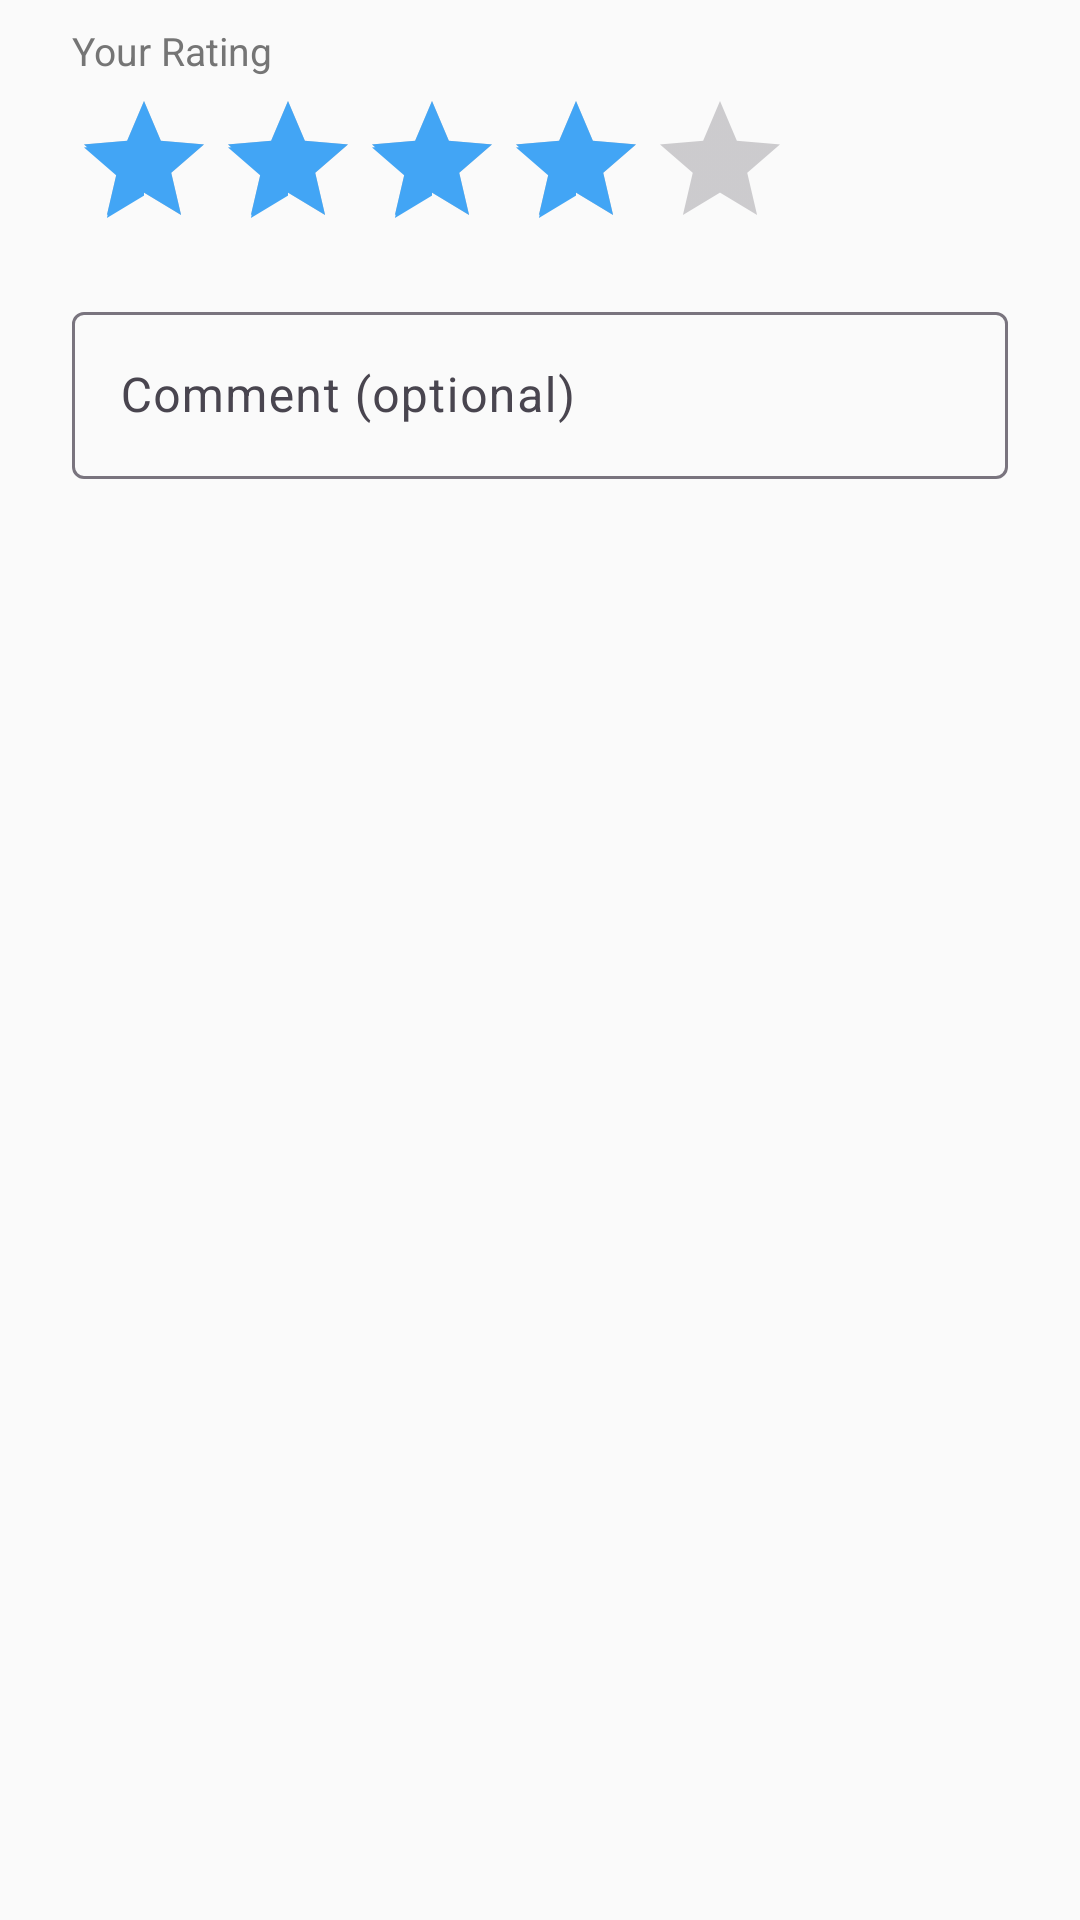

Write the Android layout XML for this screen, with the resource values it uses.
<!-- AndroidManifest.xml: application theme Theme.Geardex -->
<!-- res/layout/dialog_rate_route.xml -->
<?xml version="1.0" encoding="utf-8"?>
<LinearLayout xmlns:android="http://schemas.android.com/apk/res/android"
    android:layout_width="match_parent"
    android:layout_height="wrap_content"
    android:orientation="vertical"
    android:paddingHorizontal="24dp"
    android:paddingTop="8dp"
    android:paddingBottom="16dp">

    
    <TextView
        android:layout_width="wrap_content"
        android:layout_height="wrap_content"
        android:text="@string/review_your_rating"
        android:textColor="@color/text_secondary"
        android:textSize="13sp" />

    <RatingBar
        android:id="@+id/rating_bar"
        android:layout_width="wrap_content"
        android:layout_height="wrap_content"
        android:layout_marginTop="4dp"
        android:numStars="5"
        android:stepSize="0.5"
        android:rating="4"
        style="?android:attr/ratingBarStyle" />

    
    <com.google.android.material.textfield.TextInputLayout
        android:id="@+id/til_comment"
        style="@style/Widget.Material3.TextInputLayout.OutlinedBox"
        android:layout_width="match_parent"
        android:layout_height="wrap_content"
        android:layout_marginTop="12dp"
        android:hint="@string/review_comment_hint">

        <com.google.android.material.textfield.TextInputEditText
            android:id="@+id/et_comment"
            android:layout_width="match_parent"
            android:layout_height="wrap_content"
            android:inputType="textMultiLine"
            android:maxLines="4"
            android:maxLength="300" />

    </com.google.android.material.textfield.TextInputLayout>

</LinearLayout>
<!-- resources referenced by this layout -->
<resources>
  <color name="text_secondary">#757575</color>
  <string name="review_comment_hint">Comment (optional)</string>
  <string name="review_your_rating">Your Rating</string>
  <style name="Theme.Geardex" parent="Theme.Material3.Light.NoActionBar">
          <item name="colorPrimary">@color/geardex_orange</item>
          <item name="colorPrimaryVariant">@color/geardex_orange_dark</item>
          <item name="colorOnPrimary">@color/white</item>
          <item name="colorSecondary">@color/geardex_orange_light</item>
          <item name="colorOnSecondary">@color/white</item>
          <item name="colorSurface">@color/surface_dark</item>
          <item name="colorOnSurface">@color/text_primary</item>
          <item name="android:windowBackground">@color/surface_dark</item>
          <item name="android:statusBarColor">@color/surface_dark</item>
          <item name="android:navigationBarColor">@color/nav_background</item>
          <item name="android:windowLightStatusBar">true</item>
          <item name="android:windowLightNavigationBar" tools:targetApi="27">true</item>
          <item name="shapeAppearanceMediumComponent">@style/Shape.Geardex.Medium</item>
      </style>
  <color name="geardex_orange">#1976D2</color>
  <color name="geardex_orange_dark">#1565C0</color>
  <color name="white">#FFFFFFFF</color>
  <color name="geardex_orange_light">#42A5F5</color>
  <color name="surface_dark">#FAFAFA</color>
  <color name="text_primary">#212121</color>
  <color name="nav_background">#FFFFFF</color>
  <style name="Shape.Geardex.Medium" parent="ShapeAppearance.Material3.MediumComponent">
          <item name="cornerSize">@dimen/card_corner_radius</item>
      </style>
  <dimen name="card_corner_radius">20dp</dimen>
</resources>
